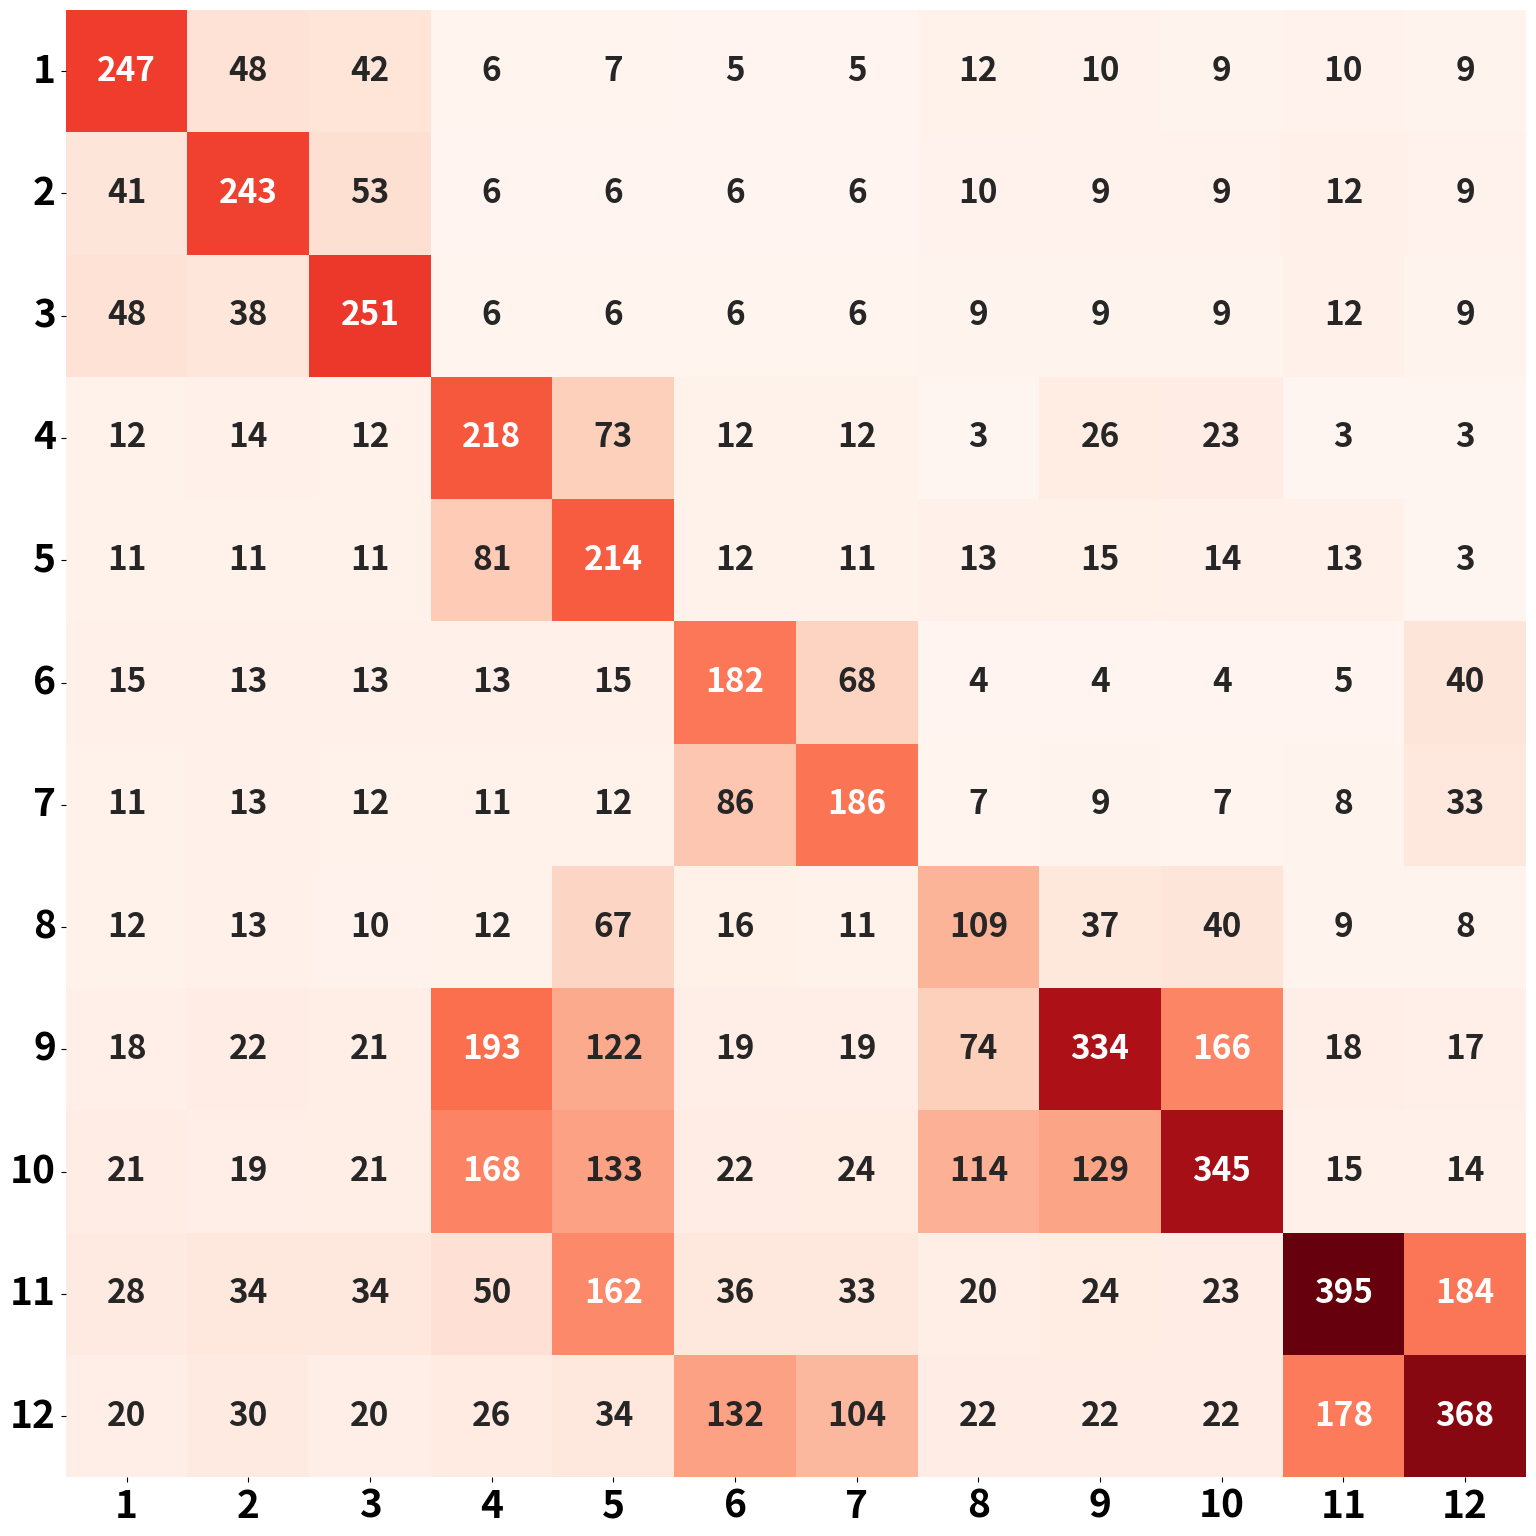

Write the Python code that produced this figure.
import numpy as np
import matplotlib.pyplot as plt
import seaborn as sns

# 设置随机种子
np.random.seed(42)

# 设置全局字体为加粗和大字号
plt.rcParams['font.size'] = 28
plt.rcParams['font.weight'] = 'bold'
plt.rcParams['axes.labelweight'] = 'bold'
plt.rcParams['axes.titleweight'] = 'bold'
plt.rcParams['xtick.labelsize'] = 28
plt.rcParams['ytick.labelsize'] = 28

# 类别标签
classes = [
    "Standing Still", "Sitting and Relaxing", "Lying Down", "Walking", "Climbing Stairs",
    "Waist Bends Forward", "Frontal Elevation of Arms",
    "Jumping", "Running", "Jogging", "Cycling", "Knees Bending"
]

sample_sizes = np.array([410, 410, 410, 410, 410, 378, 393, 344, 1024, 1024, 1024, 978])
n_classes = len(classes)
seen_indices = range(7)
unseen_indices = range(7, 12)

# 初始准确率
seen_accuracies = np.array([0.60, 0.59, 0.61, 0.53, 0.52, 0.48, 0.47])
unseen_accuracies = np.array([0.32, 0.33, 0.34, 0.39, 0.38])

# 调整准确率以精确匹配总数
seen_correct_target = 1543
unseen_correct_target = 1551
seen_correct = sum(sample_sizes[:7] * seen_accuracies)
unseen_correct = sum(sample_sizes[7:] * unseen_accuracies)
seen_accuracies *= seen_correct_target / seen_correct
unseen_accuracies *= unseen_correct_target / unseen_correct
accuracies = np.concatenate([seen_accuracies, unseen_accuracies])

# 相似度矩阵
similarity = np.ones((n_classes, n_classes)) * 0.1
np.fill_diagonal(similarity, 0)
similarity[0, 1:3] = similarity[1:3, 0] = 0.8
similarity[1, 2] = similarity[2, 1] = 0.9
similarity[3, 8:10] = similarity[8:10, 3] = 0.8
similarity[4, 8:10] = similarity[8:10, 4] = 0.7
similarity[5, 11] = similarity[11, 5] = 0.7
similarity[10, 11] = similarity[11, 10] = 0.8
similarity[8, 9] = similarity[9, 8] = 0.9
similarity[3, 4] = similarity[4, 3] = 0.6
similarity[5, 6] = similarity[6, 5] = 0.6
similarity[7, 8:10] = similarity[8:10, 7] = 0.6
similarity[7, 4] = similarity[4, 7] = 0.5
similarity[10, 4] = similarity[4, 10] = 0.5
similarity[11, 6] = similarity[6, 11] = 0.5
similarity[7:12, 0:7] *= 1.2

# 初始化混淆矩阵
cm = np.zeros((n_classes, n_classes))
for i in range(n_classes):
    cm[i, i] = sample_sizes[i] * accuracies[i]
errors = sample_sizes - np.diag(cm)

# 分配错误样本
for i in range(n_classes):
    if errors[i] == 0:
        continue
    if i in unseen_indices:
        seen_weights = similarity[i, seen_indices]
        unseen_other_indices = [j for j in unseen_indices if j != i]
        unseen_weights = similarity[i, unseen_other_indices]
        seen_noise = np.random.normal(1, 0.2, len(seen_weights))
        unseen_noise = np.random.normal(1, 0.2, len(unseen_weights))
        seen_weights = np.clip(seen_weights * seen_noise, 0.1, 2)
        unseen_weights = np.clip(unseen_weights * unseen_noise, 0.1, 2)
        seen_weights = seen_weights / seen_weights.sum() * 0.6 if seen_weights.sum() > 0 else np.array([])
        unseen_weights = unseen_weights / unseen_weights.sum() * 0.4 if unseen_weights.sum() > 0 else np.array([])

        for j_idx, j in enumerate(seen_indices):
            cm[i, j] += errors[i] * seen_weights[j_idx]
        for u_idx, j in enumerate(unseen_other_indices):
            cm[i, j] += errors[i] * unseen_weights[u_idx]
    else:
        seen_other_indices = [j for j in seen_indices if j != i]
        seen_weights = similarity[i, seen_other_indices]
        unseen_weights = similarity[i, unseen_indices]
        seen_noise = np.random.normal(1, 0.2, len(seen_weights))
        unseen_noise = np.random.normal(1, 0.2, len(unseen_weights))
        seen_weights = np.clip(seen_weights * seen_noise, 0.1, 2)
        unseen_weights = np.clip(unseen_weights * unseen_noise, 0.1, 2)
        seen_weights = seen_weights / seen_weights.sum() * 0.7 if seen_weights.sum() > 0 else np.array([])
        unseen_weights = unseen_weights / unseen_weights.sum() * 0.3 if unseen_weights.sum() > 0 else np.array([])

        for j_idx, j in enumerate(seen_other_indices):
            cm[i, j] += errors[i] * seen_weights[j_idx]
        for j_idx, j in enumerate(unseen_indices):
            cm[i, j] += errors[i] * unseen_weights[j_idx]

# 行归一化
for i in range(n_classes):
    row_sum = cm[i].sum()
    if row_sum > 0:
        cm[i] = cm[i] * (sample_sizes[i] / row_sum)

# 准确率计算
seen_correct = sum(cm[i, i] for i in seen_indices)
unseen_correct = sum(cm[i, i] for i in unseen_indices)
seen_total = sum(sample_sizes[seen_indices])
unseen_total = sum(sample_sizes[unseen_indices])
calc_seen_acc = seen_correct / seen_total
calc_unseen_acc = unseen_correct / unseen_total
calc_h = 2 * calc_seen_acc * calc_unseen_acc / (calc_seen_acc + calc_unseen_acc)

print(f"Calculated Seen Accuracy: {calc_seen_acc:.3f}")
print(f"Calculated Unseen Accuracy: {calc_unseen_acc:.3f}")
print(f"Calculated Harmonic Mean: {calc_h:.3f}")

# 可视化
plt.figure(figsize=(16, 16))
sns.heatmap(cm, annot=True, fmt=".0f", cmap="Reds",
            xticklabels=np.arange(1, n_classes + 1),
            yticklabels=np.arange(1, n_classes + 1),
            annot_kws={"size": 24, "weight": "bold"},
            cbar=False)
plt.xticks(rotation=0, fontsize=28, weight='bold')
plt.yticks(rotation=0, fontsize=28, weight='bold')
plt.tight_layout()
plt.show()
